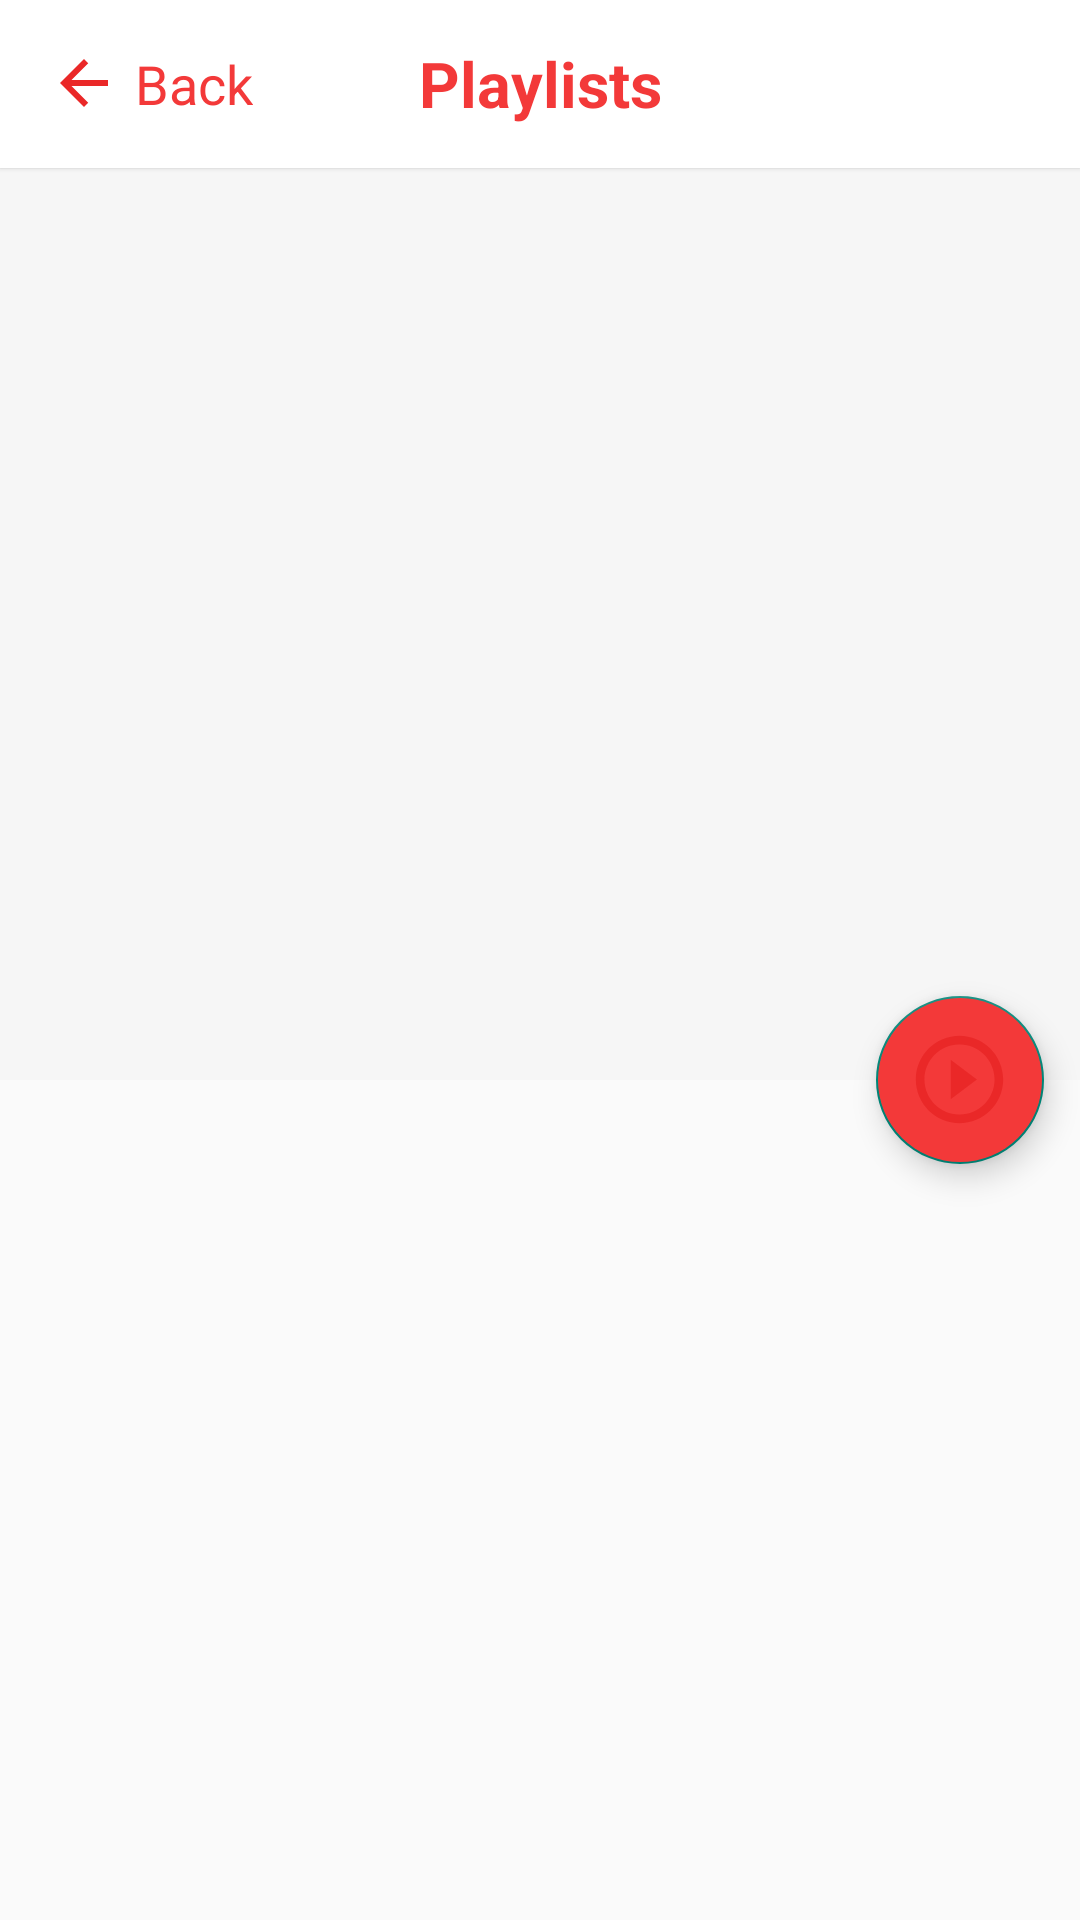

Produce the Android XML layout that renders to this screen, including the resource entries it uses.
<!-- AndroidManifest.xml: application theme Theme.YouTubeApi -->
<!-- res/layout/activity_playlist_videos.xml -->
<?xml version="1.0" encoding="utf-8"?>
<androidx.coordinatorlayout.widget.CoordinatorLayout xmlns:android="http://schemas.android.com/apk/res/android"
    xmlns:tools="http://schemas.android.com/tools"
    android:layout_width="match_parent"
    android:layout_height="match_parent"
    xmlns:app="http://schemas.android.com/apk/res-auto"
    android:fitsSystemWindows="true"
    android:overScrollMode="never"
    tools:context=".ui.playlistvideos.PlaylistVideosActivity">
    <androidx.appcompat.widget.Toolbar
        android:id="@+id/main_toolbar"
        android:layout_width="match_parent"
        android:layout_height="56dp"
        android:background="@color/white"
        android:elevation="1dp"
        app:popupTheme="@style/Theme.MaterialComponents.NoActionBar.Bridge">
        <TextView
            android:id="@+id/tv_back"
            android:layout_width="wrap_content"
            android:layout_height="wrap_content"
            android:layout_marginStart="8dp"
            android:drawablePadding="5dp"
            android:text="@string/back"
            android:textColor="@color/red"
            android:textSize="18sp"
            app:drawableStartCompat="@drawable/arrow" />
        <TextView
            android:layout_width="wrap_content"
            android:layout_height="wrap_content"
           android:layout_gravity="center"
            android:text="@string/playlists"
            android:textStyle="bold"
            android:textColor="@color/red"
            android:textSize="21sp"/>
    </androidx.appcompat.widget.Toolbar>
    <com.google.android.material.appbar.AppBarLayout
        android:id="@+id/main_appbar"
        android:layout_width="match_parent"
        android:layout_height="360dp"
        android:fitsSystemWindows="true"
        android:theme="@style/Theme.MaterialComponents.Light.NoActionBar.Bridge">

        <com.google.android.material.appbar.CollapsingToolbarLayout
        android:id="@+id/main_collapsing"
            android:layout_width="match_parent"
        android:layout_height="match_parent"
        android:fitsSystemWindows="true"
            app:contentScrim="?attr/colorPrimary"
            app:layout_scrollFlags="scroll|exitUntilCollapsed">
            <LinearLayout
                android:layout_width="match_parent"
                android:layout_height="match_parent"
                android:layout_marginTop="?actionBarSize"
                android:background="@color/dark"
                android:fitsSystemWindows="true"
                android:orientation="vertical"
                android:paddingHorizontal="16dp"
                app:layout_collapseMode="parallax">
                <TextView
                    android:id="@+id/tv_playlist_title"
                    android:layout_width="wrap_content"
                    android:layout_height="wrap_content"
                    android:textColor="@color/black"
                    android:textSize="28sp"
                    tools:text="Hi everyone this is Apple TV channel"/>
                <TextView
                    android:id="@+id/tv_playlist_desc"
                    android:layout_width="match_parent"
                    android:layout_height="wrap_content"
                    android:layout_marginTop="8dp"
                    android:maxLines="8"
                    android:textColor="@color/black"
                    android:textSize="18sp"
                    tools:text="We have lots of channels that you have been describe"/>
            </LinearLayout>

        </com.google.android.material.appbar.CollapsingToolbarLayout>
    </com.google.android.material.appbar.AppBarLayout>

    <androidx.core.widget.NestedScrollView
        android:layout_width="match_parent"
        android:layout_height="match_parent"
        android:overScrollMode="never"
        app:layout_behavior="@string/appbar_scrolling_view_behavior">
        <LinearLayout
            android:id="@+id/video_counter"
            android:layout_width="match_parent"
            android:layout_height="match_parent"
            android:layout_marginHorizontal="16dp"
            android:layout_marginTop="16dp"
            android:orientation="vertical">
            <TextView
                android:id="@+id/tv_video_counter"
                android:layout_width="wrap_content"
                android:layout_height="wrap_content"
                android:textColor="@color/dark"
                android:textSize="13sp" />

            <androidx.recyclerview.widget.RecyclerView
                android:id="@+id/rv_video"
                android:layout_width="match_parent"
                android:layout_height="match_parent"
                android:overScrollMode="never"
                app:layoutManager="androidx.recyclerview.widget.LinearLayoutManager" />
        </LinearLayout>
    </androidx.core.widget.NestedScrollView>
<com.google.android.material.floatingactionbutton.FloatingActionButton
    android:layout_width="wrap_content"
    android:layout_height="wrap_content"
    android:layout_marginEnd="12dp"
    android:backgroundTint="@color/red"
    android:contentDescription="@string/button_play"
    android:src="@drawable/play"
    app:layout_anchor="@id/main_appbar"
    app:layout_anchorGravity="bottom|right|end"
    app:maxImageSize="35dp"/>
    <ProgressBar
        android:id="@+id/progress_circular"
        android:layout_width="wrap_content"
        android:layout_height="wrap_content"
        android:layout_gravity="center"
        android:visibility="gone"
        android:layout_marginTop="38sp"
        android:indeterminate="true"/>
</androidx.coordinatorlayout.widget.CoordinatorLayout>
<!-- resources referenced by this layout -->
<resources>
  <color name="black">#FF000000</color>
  <color name="dark">#F6F6F6</color>
  <color name="red">#F33939</color>
  <color name="white">#FFFFFFFF</color>
  <!-- drawable arrow (drawable) -->
  <vector android:autoMirrored="true" android:height="24dp"
      android:tint="#EA2828" android:viewportHeight="24"
      android:viewportWidth="24" android:width="24dp" xmlns:android="http://schemas.android.com/apk/res/android">
      <path android:fillColor="@android:color/white" android:pathData="M20,11H7.83l5.59,-5.59L12,4l-8,8 8,8 1.41,-1.41L7.83,13H20v-2z"/>
  </vector>
  <!-- drawable play (drawable) -->
  <vector android:height="24dp" android:tint="#EA2828"
      android:viewportHeight="24" android:viewportWidth="24"
      android:width="24dp" xmlns:android="http://schemas.android.com/apk/res/android">
      <path android:fillColor="@android:color/white" android:pathData="M10,16.5l6,-4.5 -6,-4.5v9zM12,2C6.48,2 2,6.48 2,12s4.48,10 10,10 10,-4.48 10,-10S17.52,2 12,2zM12,20c-4.41,0 -8,-3.59 -8,-8s3.59,-8 8,-8 8,3.59 8,8 -3.59,8 -8,8z"/>
  </vector>
  <string name="back">Back</string>
  <string name="button_play">button play</string>
  <string name="playlists">Playlists</string>
  <style name="Theme.YouTubeApi" parent="Theme.MaterialComponents.Light.NoActionBar.Bridge">
          
          <item name="colorPrimary">@color/purple_500</item>
          <item name="colorPrimaryVariant">@color/purple_700</item>
          <item name="colorOnPrimary">@color/white</item>
          
          <item name="colorSecondary">@color/teal_200</item>
          <item name="colorSecondaryVariant">@color/teal_700</item>
          <item name="colorOnSecondary">@color/black</item>
          
          <item name="android:statusBarColor" tools:targetApi="l">@color/white</item>
          <item name="android:windowLightStatusBar" tools:targetApi="l">true</item>
          
      </style>
  <color name="purple_500">#FF6200EE</color>
  <color name="purple_700">#FF3700B3</color>
  <color name="teal_200">#FF03DAC5</color>
  <color name="teal_700">#FF018786</color>
</resources>
